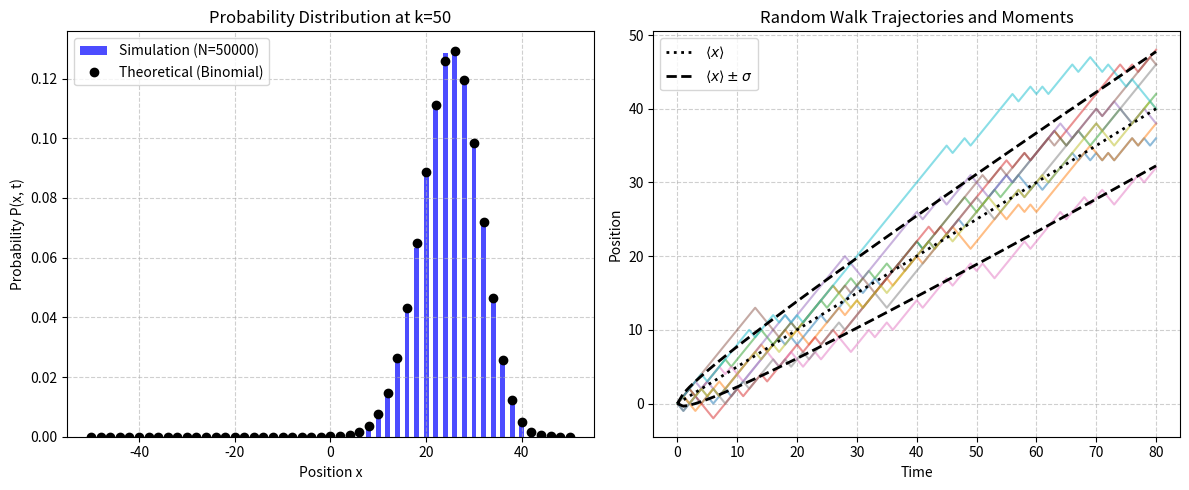

This figure's Python source:
import numpy as np
import matplotlib.pyplot as plt
from scipy.special import comb

# --- Simulation parameters (inferred from PPT) ---
p = 0.75  # Probability of moving right
q = 1 - p # Probability of moving left
a = 1     # Step size
tau = 1   # Time interval

# --- Figure 1: Probability distribution (left plot) ---
num_steps_dist = 50       # Total number of steps
num_walkers_dist = 50000  # Number of simulated particles for statistical distribution

# Simulation
# Generate displacement for each step (+a or -a)
steps = np.random.choice([a, -a], size=(num_walkers_dist, num_steps_dist), p=[p, q])
# Calculate final position of each particle
final_positions = np.sum(steps, axis=1)

# Plot histogram of simulation results
plt.figure(figsize=(12, 5))
plt.subplot(1, 2, 1)
# Use bins to center on even or odd positions
bins = np.arange(final_positions.min(), final_positions.max() + 2) - 0.5
plt.hist(final_positions, bins=bins, density=True, color='blue', alpha=0.7, label=f'Simulation (N={num_walkers_dist})')

# Calculate and plot theoretical binomial distribution
n_values = np.arange(-num_steps_dist, num_steps_dist + 1, 2) # Possible final positions n = k+ - k-
k_plus = (num_steps_dist + n_values) / 2
prob_theory = comb(num_steps_dist, k_plus) * (p**k_plus) * (q**(num_steps_dist - k_plus))
plt.plot(n_values * a, prob_theory, 'ko', label='Theoretical (Binomial)')

plt.title(f'Probability Distribution at k={num_steps_dist}')
plt.xlabel('Position x')
plt.ylabel('Probability P(x, t)')
plt.legend()
plt.grid(True, linestyle='--', alpha=0.6)


# --- Figure 2: Trajectories and statistical moments (right plot) ---
num_steps_traj = 80       # Total number of steps
num_walkers_traj_show = 10 # Number of displayed trajectories
num_walkers_traj_stat = 2000 # Number of particles for calculating mean and variance statistics

# Simulation
steps_stat = np.random.choice([a, -a], size=(num_walkers_traj_stat, num_steps_traj), p=[p, q])
# Calculate position of each particle at each step (cumulative sum)
trajectories = np.cumsum(steps_stat, axis=1)
# Add initial position 0 before trajectories
trajectories = np.insert(trajectories, 0, 0, axis=1)

# Plotting
plt.subplot(1, 2, 2)
time_points = np.arange(num_steps_traj + 1) * tau

# Plot sample trajectories
for i in range(num_walkers_traj_show):
    plt.plot(time_points, trajectories[i, :], alpha=0.5)

# Calculate and plot statistical mean (from simulation)
mean_sim = np.mean(trajectories, axis=0)
# Calculate and plot theoretical mean
mean_theory = time_points * a * (p - q) / tau
plt.plot(time_points, mean_theory, 'k:', linewidth=2, label=r'$\langle x \rangle$')

# Calculate and plot theoretical standard deviation range
variance_theory = 4 * (time_points/tau) * (a**2) * p * q
std_theory = np.sqrt(variance_theory)
plt.plot(time_points, mean_theory + std_theory, 'k--', linewidth=2, label=r'$\langle x \rangle \pm \sigma$')
plt.plot(time_points, mean_theory - std_theory, 'k--', linewidth=2)


plt.title('Random Walk Trajectories and Moments')
plt.xlabel('Time')
plt.ylabel('Position')
plt.legend()
plt.grid(True, linestyle='--', alpha=0.6)

plt.tight_layout()
plt.show()